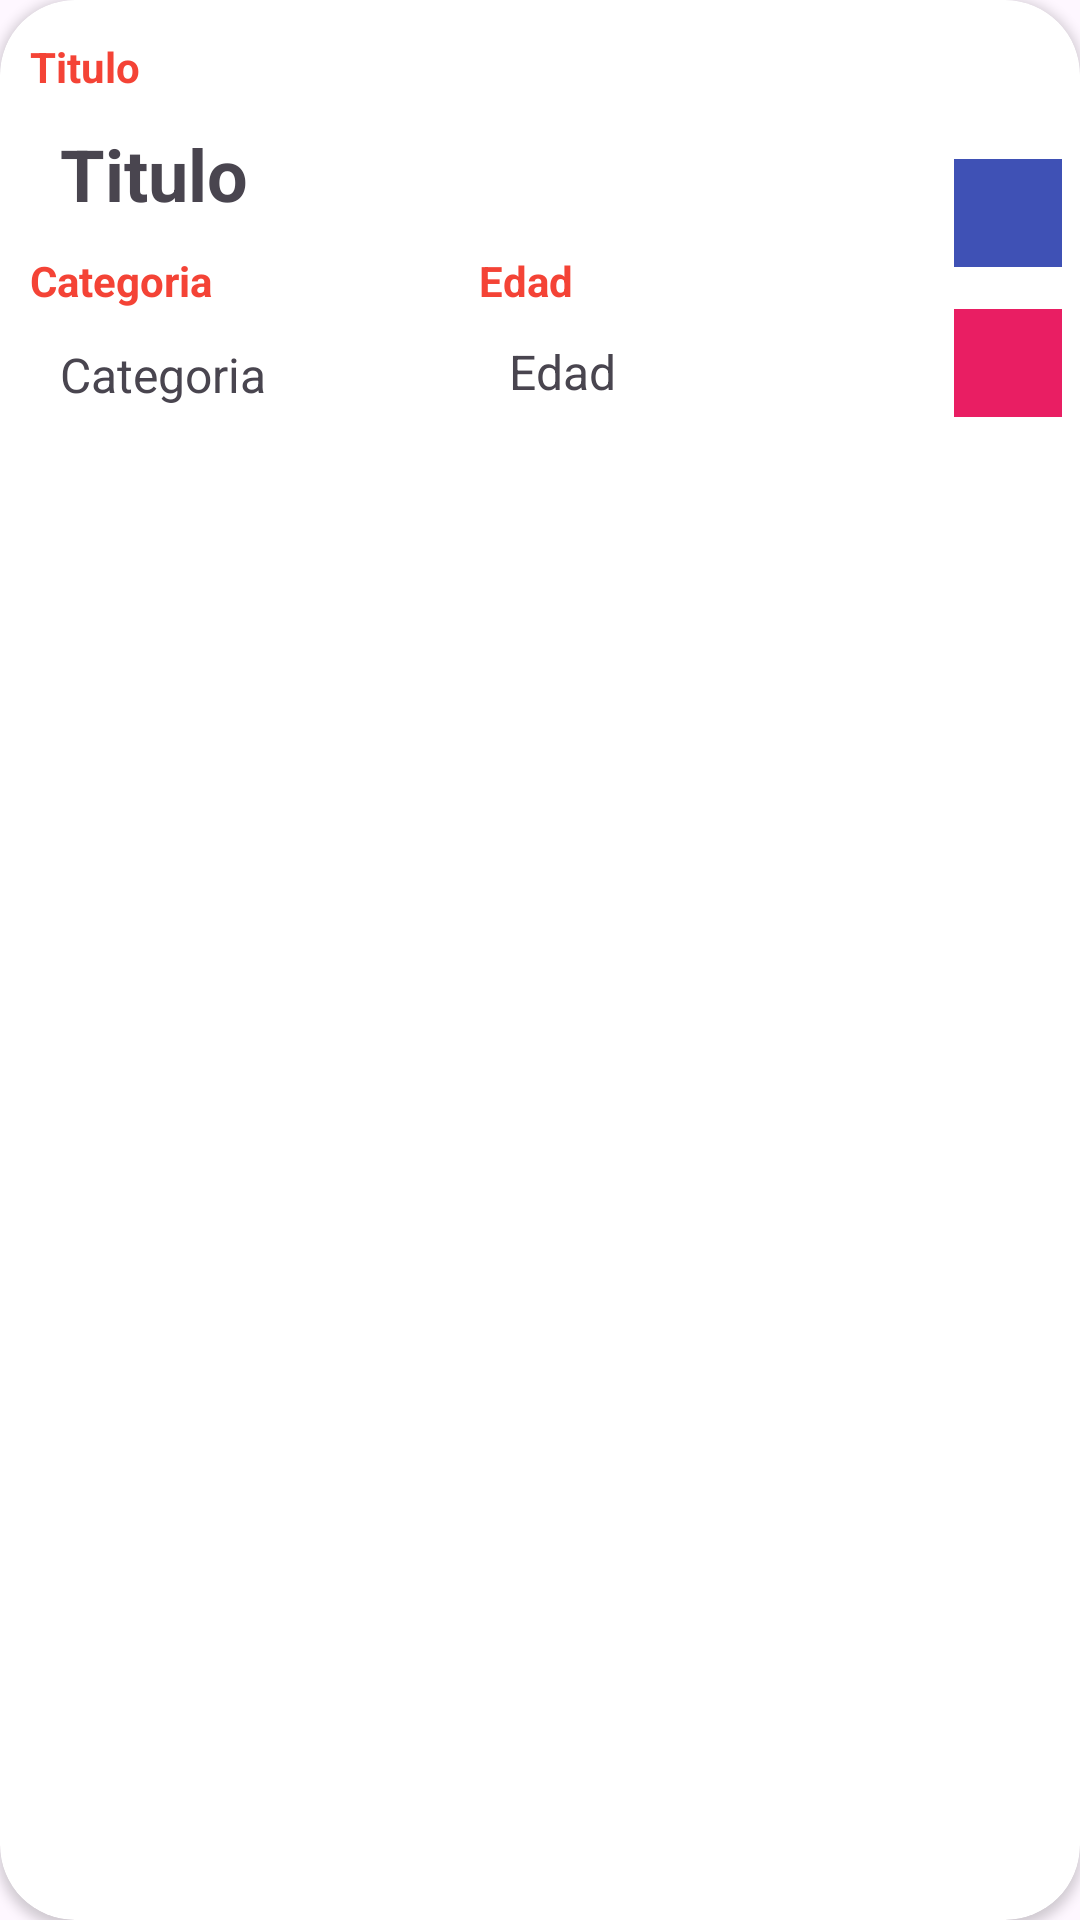

Write the Android layout XML for this screen, with the resource values it uses.
<!-- AndroidManifest.xml: application theme Theme.Grupo9_ProyectoBibliotecaInfantilMisPrimerosLibros -->
<!-- res/layout/view_libros_administracion.xml -->
<?xml version="1.0" encoding="utf-8"?>
<androidx.cardview.widget.CardView xmlns:android="http://schemas.android.com/apk/res/android"
    xmlns:app="http://schemas.android.com/apk/res-auto"
    android:layout_width="wrap_content"
    android:layout_height="wrap_content"
    android:layout_marginLeft="20dp"
    android:layout_marginRight="20dp"
    android:layout_marginBottom="10dp"
    android:padding="10dp"
    app:cardCornerRadius="25dp">

    <LinearLayout
        android:layout_width="373dp"
        android:layout_height="192dp"
        android:gravity="center_vertical"
        android:orientation="horizontal"
        android:padding="10dp">

        <LinearLayout
            android:layout_width="match_parent"
            android:layout_height="wrap_content"
            android:layout_weight="1"
            android:orientation="vertical">

            <TextView
                android:id="@+id/textView7"
                android:layout_width="match_parent"
                android:layout_height="wrap_content"
                android:text="Titulo"
                android:textColor="#F44336"
                android:textStyle="bold" />

            <TextView
                android:id="@+id/titulo"
                android:layout_width="match_parent"
                android:layout_height="wrap_content"
                android:padding="10dp"
                android:text="Titulo"
                android:textSize="24sp"
                android:textStyle="bold" />

            <LinearLayout
                android:layout_width="match_parent"
                android:layout_height="95dp"
                android:orientation="horizontal">

                <LinearLayout
                    android:layout_width="match_parent"
                    android:layout_height="match_parent"
                    android:layout_weight="1"
                    android:orientation="vertical">

                    <TextView
                        android:id="@+id/textView27"
                        android:layout_width="match_parent"
                        android:layout_height="40dp"
                        android:layout_weight="1"
                        android:text="Categoria"
                        android:textColor="#F44336"
                        android:textStyle="bold" />

                    <TextView
                        android:id="@+id/categoria"
                        android:layout_width="293dp"
                        android:layout_height="match_parent"
                        android:layout_weight="1"
                        android:padding="10dp"
                        android:text="Categoria"
                        android:textSize="16sp" />
                </LinearLayout>

                <LinearLayout
                    android:layout_width="match_parent"
                    android:layout_height="match_parent"
                    android:layout_weight="1"
                    android:orientation="vertical">

                    <TextView
                        android:id="@+id/textView28"
                        android:layout_width="match_parent"
                        android:layout_height="38dp"
                        android:layout_weight="1"
                        android:text="Edad"
                        android:textColor="#F44336"
                        android:textSize="14sp"
                        android:textStyle="bold" />

                    <TextView
                        android:id="@+id/edad"
                        android:layout_width="match_parent"
                        android:layout_height="match_parent"
                        android:layout_weight="1"
                        android:padding="10dp"
                        android:text="Edad"
                        android:textSize="16sp" />
                </LinearLayout>

            </LinearLayout>

        </LinearLayout>

        <LinearLayout
            android:layout_width="108dp"
            android:layout_height="match_parent"
            android:layout_weight="1"
            android:gravity="center_horizontal|center_vertical"
            android:orientation="vertical">

            <ImageView
                android:id="@+id/btn_editarLibro"
                android:layout_width="36dp"
                android:layout_height="36dp"
                android:background="#3F51B5"
                android:padding="5dp"
                app:srcCompat="@drawable/ic_edit" />

            <Space
                android:layout_width="match_parent"
                android:layout_height="14dp" />

            <ImageView
                android:id="@+id/btn_eliminarLibro"
                android:layout_width="36dp"
                android:layout_height="36dp"
                android:background="#E91E63"
                android:padding="5dp"
                android:tint="#FBFBFB"
                app:srcCompat="@drawable/ic_delete" />

        </LinearLayout>

    </LinearLayout>
</androidx.cardview.widget.CardView>
<!-- resources referenced by this layout -->
<resources>
  <style name="Theme.Grupo9_ProyectoBibliotecaInfantilMisPrimerosLibros" parent="Base.Theme.Grupo9_ProyectoBibliotecaInfantilMisPrimerosLibros" />
  <style name="Base.Theme.Grupo9_ProyectoBibliotecaInfantilMisPrimerosLibros" parent="Theme.Material3.DayNight.NoActionBar">
          
          <item name="colorPrimary">@color/lavender</item>
          <item name="colorPrimaryVariant">@color/lavender</item>
      </style>
  <color name="lavender">#8692f7</color>
</resources>
